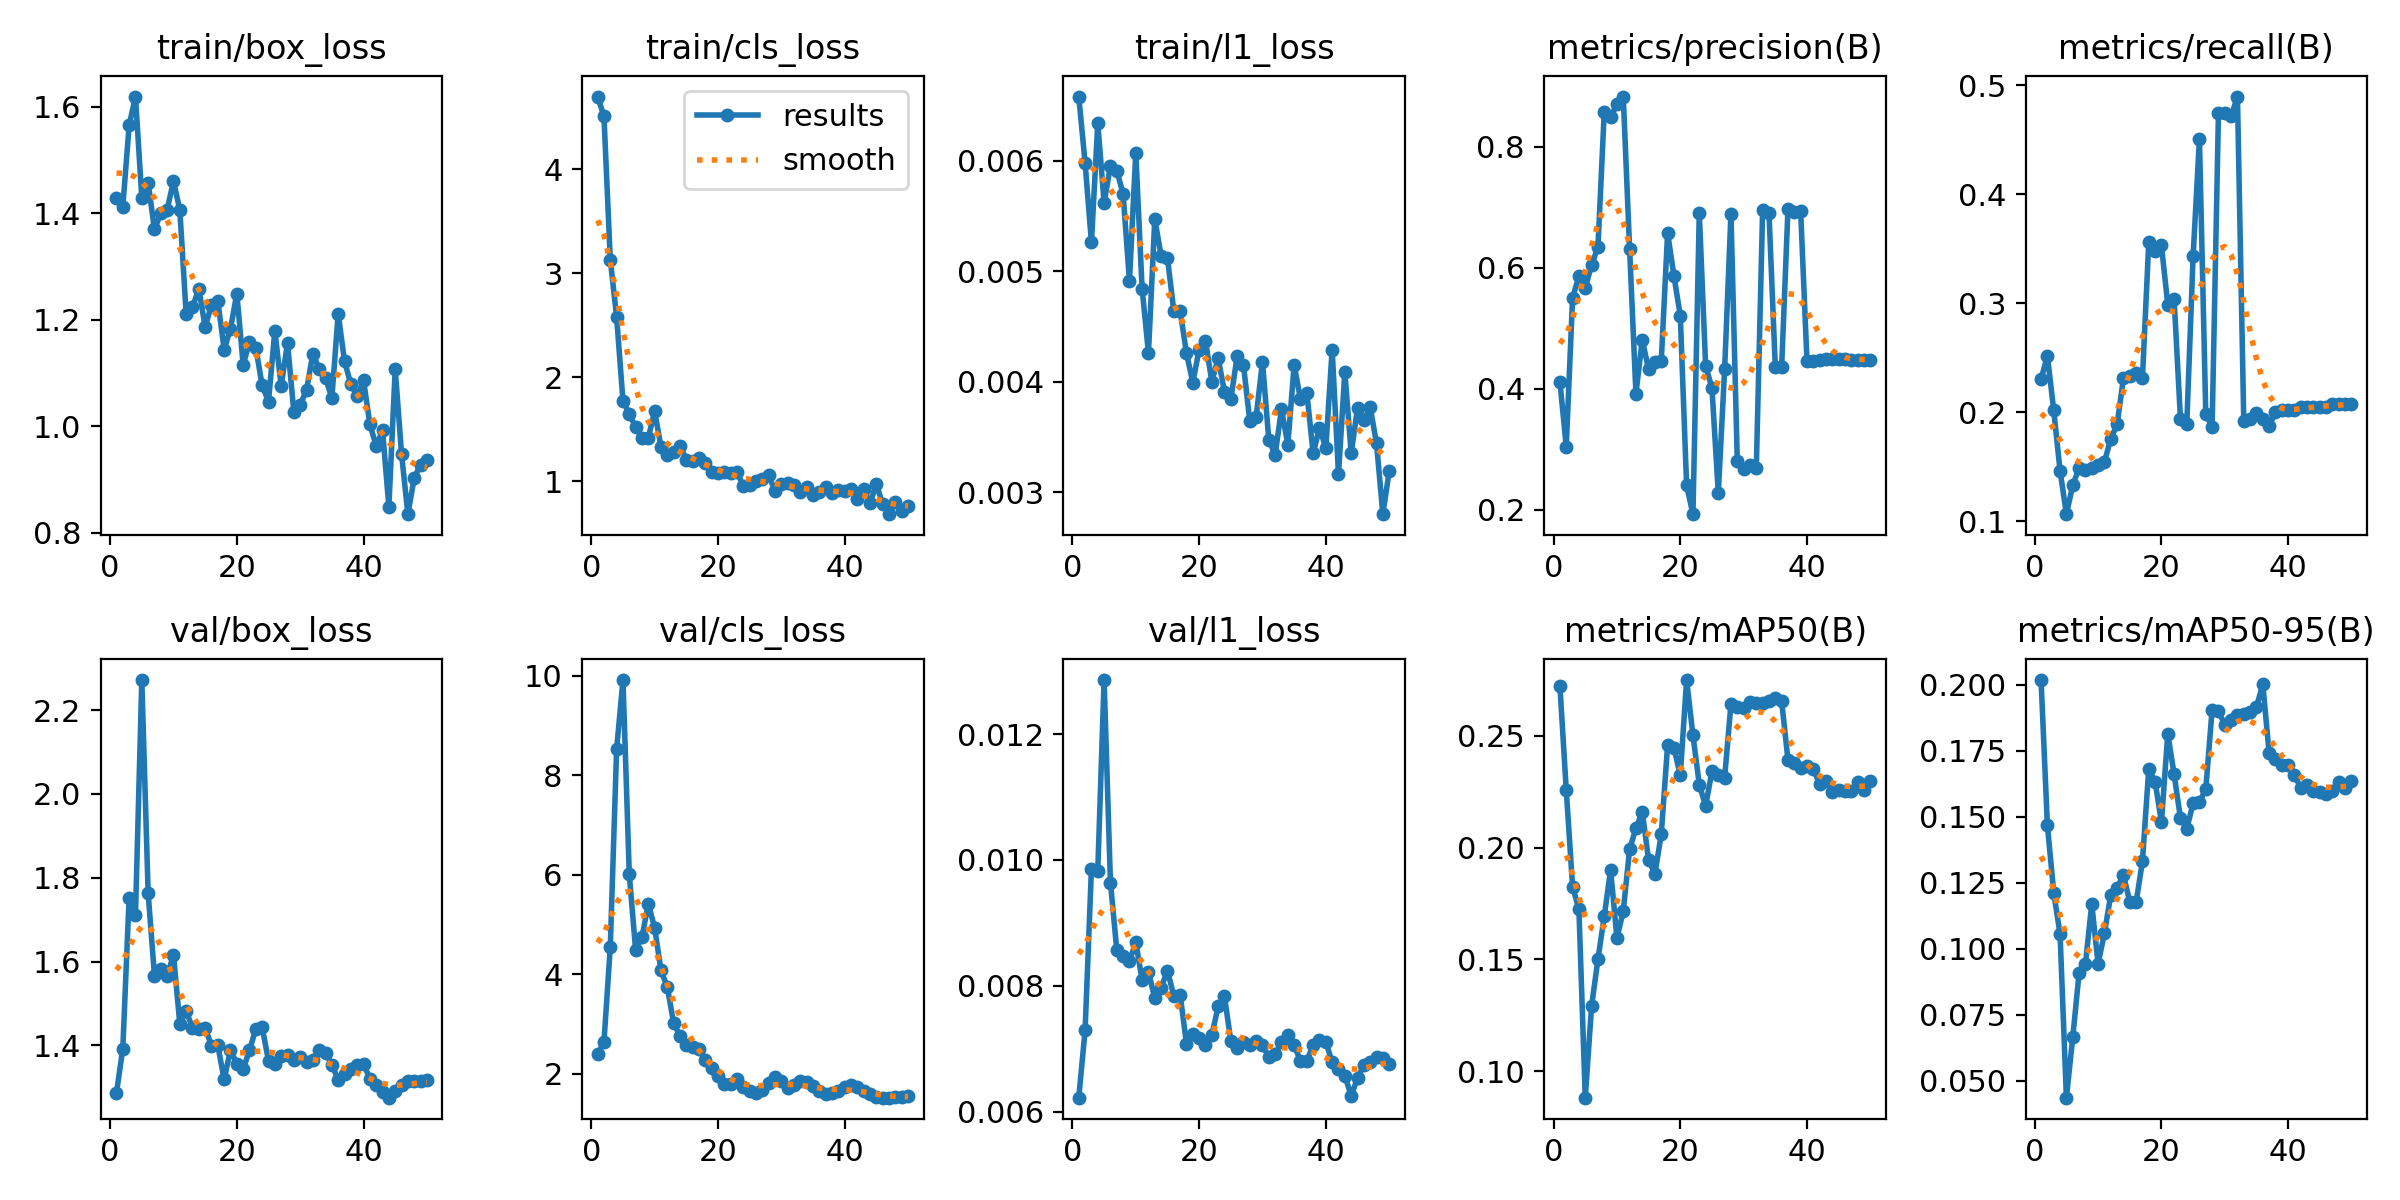

The file beside this chart, header and first rows:
epoch, time, train/box_loss, train/cls_loss, train/l1_loss, metrics/precision(B), metrics/recall(B), metrics/mAP50(B), metrics/mAP50-95(B), val/box_loss, val/cls_loss, val/l1_loss, lr/pg0, lr/pg1, lr/pg2
1, 11.27, 1.428, 4.7, 0.00658, 0.4113, 0.2303, 0.2724, 0.2018, 1.286, 2.391, 0.00622, 0.0002083, 0.0002083, 0.0002083
2, 12.77, 1.413, 4.511, 0.00598, 0.3042, 0.2517, 0.2258, 0.1467, 1.392, 2.635, 0.00729, 0.0006126, 0.0006126, 0.0006126
3, 14.09, 1.565, 3.132, 0.00526, 0.5499, 0.2016, 0.1826, 0.1214, 1.753, 4.547, 0.00986, 0.001, 0.001, 0.001
4, 15.32, 1.619, 2.58, 0.00634, 0.5862, 0.1463, 0.1724, 0.1056, 1.711, 8.522, 0.00983, 0.001176, 0.001176, 0.001176
5, 17.12, 1.429, 1.774, 0.00562, 0.5662, 0.1064, 0.08811, 0.04368, 2.272, 9.911, 0.01286, 0.001151, 0.001151, 0.001151
6, 18.71, 1.457, 1.648, 0.00595, 0.6048, 0.133, 0.1291, 0.06648, 1.763, 6.004, 0.00964, 0.001126, 0.001126, 0.001126
7, 20.64, 1.37, 1.521, 0.00591, 0.6333, 0.1488, 0.15, 0.09085, 1.566, 4.489, 0.00857, 0.001102, 0.001102, 0.001102
8, 22.58, 1.4, 1.419, 0.0057, 0.8577, 0.1469, 0.1694, 0.09417, 1.582, 4.74, 0.00848, 0.001077, 0.001077, 0.001077
9, 24.51, 1.407, 1.419, 0.00491, 0.8491, 0.1489, 0.1901, 0.1171, 1.566, 5.419, 0.00839, 0.001052, 0.001052, 0.001052
10, 25.78, 1.46, 1.673, 0.00607, 0.8696, 0.1516, 0.1595, 0.09433, 1.616, 4.933, 0.00869, 0.001027, 0.001027, 0.001027
11, 27.06, 1.406, 1.333, 0.00484, 0.8826, 0.1543, 0.1716, 0.1059, 1.451, 4.08, 0.00809, 0.001002, 0.001002, 0.001002
12, 28.31, 1.211, 1.254, 0.00426, 0.6312, 0.1755, 0.1993, 0.1204, 1.482, 3.741, 0.00822, 0.0009778, 0.0009778, 0.0009778
13, 29.57, 1.223, 1.286, 0.00547, 0.3919, 0.1888, 0.2087, 0.1231, 1.442, 3.019, 0.0078, 0.000953, 0.000953, 0.000953
14, 30.82, 1.258, 1.343, 0.00514, 0.4805, 0.2309, 0.2161, 0.128, 1.439, 2.762, 0.00797, 0.0009283, 0.0009283, 0.0009283
15, 32.57, 1.186, 1.208, 0.00512, 0.4318, 0.2336, 0.1945, 0.1179, 1.442, 2.583, 0.00824, 0.0009035, 0.0009035, 0.0009035
16, 34.4, 1.228, 1.195, 0.00464, 0.4448, 0.2363, 0.1883, 0.1176, 1.399, 2.543, 0.00784, 0.0008787, 0.0008787, 0.0008787
17, 35.7, 1.235, 1.227, 0.00464, 0.4457, 0.2309, 0.2061, 0.1331, 1.4, 2.489, 0.00786, 0.000854, 0.000854, 0.000854
18, 37.36, 1.144, 1.174, 0.00426, 0.6572, 0.3559, 0.2459, 0.1681, 1.319, 2.276, 0.00708, 0.0008293, 0.0008293, 0.0008293
19, 38.62, 1.183, 1.089, 0.00399, 0.5862, 0.348, 0.2447, 0.1634, 1.389, 2.123, 0.00723, 0.0008045, 0.0008045, 0.0008045
20, 39.82, 1.249, 1.082, 0.00429, 0.5209, 0.3532, 0.2325, 0.1479, 1.356, 1.96, 0.00717, 0.0007797, 0.0007797, 0.0007797
21, 41.07, 1.115, 1.09, 0.00437, 0.2401, 0.2988, 0.275, 0.1815, 1.343, 1.788, 0.00705, 0.000755, 0.000755, 0.000755
22, 42.29, 1.158, 1.083, 0.004, 0.1927, 0.3041, 0.2503, 0.1662, 1.389, 1.785, 0.00721, 0.0007302, 0.0007302, 0.0007302
23, 43.94, 1.147, 1.092, 0.00421, 0.6906, 0.1941, 0.2283, 0.1496, 1.439, 1.895, 0.00767, 0.0007055, 0.0007055, 0.0007055
24, 45.4, 1.076, 0.9518, 0.00391, 0.4382, 0.1888, 0.2186, 0.1454, 1.443, 1.725, 0.00783, 0.0006808, 0.0006808, 0.0006808
25, 47.18, 1.046, 0.9687, 0.00384, 0.4008, 0.3431, 0.2343, 0.1551, 1.363, 1.653, 0.00712, 0.000656, 0.000656, 0.000656
26, 48.69, 1.179, 1.002, 0.00423, 0.2281, 0.4507, 0.2327, 0.1556, 1.356, 1.612, 0.00701, 0.0006312, 0.0006312, 0.0006312
27, 49.96, 1.076, 1.022, 0.00415, 0.4318, 0.1986, 0.2313, 0.1605, 1.375, 1.683, 0.0071, 0.0006065, 0.0006065, 0.0006065
28, 51.59, 1.156, 1.064, 0.00364, 0.6894, 0.1862, 0.2642, 0.1906, 1.377, 1.808, 0.00705, 0.0005818, 0.0005818, 0.0005818
29, 52.78, 1.027, 0.9033, 0.00368, 0.2799, 0.4742, 0.2629, 0.1902, 1.365, 1.941, 0.00712, 0.000557, 0.000557, 0.000557
30, 53.97, 1.04, 0.9748, 0.00418, 0.2679, 0.4742, 0.2626, 0.1848, 1.373, 1.848, 0.00706, 0.0005322, 0.0005322, 0.0005322
31, 55.69, 1.068, 0.9803, 0.00347, 0.2746, 0.4715, 0.2653, 0.1867, 1.361, 1.718, 0.00686, 0.0005075, 0.0005075, 0.0005075
32, 56.94, 1.136, 0.9658, 0.00334, 0.2687, 0.4897, 0.2649, 0.1888, 1.366, 1.77, 0.00692, 0.0004827, 0.0004827, 0.0004827
33, 58.8, 1.108, 0.8944, 0.00375, 0.6954, 0.1915, 0.2646, 0.189, 1.39, 1.861, 0.0071, 0.000458, 0.000458, 0.000458
34, 60.6, 1.09, 0.9495, 0.00343, 0.6906, 0.1941, 0.2657, 0.1898, 1.383, 1.843, 0.00722, 0.0004332, 0.0004332, 0.0004332
35, 62.17, 1.053, 0.8684, 0.00415, 0.4356, 0.1995, 0.2669, 0.1915, 1.354, 1.752, 0.00705, 0.0004085, 0.0004085, 0.0004085
36, 63.39, 1.211, 0.8949, 0.00384, 0.4353, 0.1941, 0.2656, 0.2003, 1.318, 1.644, 0.00681, 0.0003837, 0.0003837, 0.0003837
37, 64.6, 1.122, 0.9476, 0.0039, 0.697, 0.1877, 0.2392, 0.1741, 1.332, 1.591, 0.00681, 0.000359, 0.000359, 0.000359
38, 65.85, 1.079, 0.8917, 0.00335, 0.6914, 0.1998, 0.2377, 0.1719, 1.343, 1.605, 0.00705, 0.0003343, 0.0003343, 0.0003343
39, 67.1, 1.056, 0.9134, 0.00358, 0.6937, 0.2021, 0.2356, 0.1696, 1.354, 1.657, 0.00713, 0.0003095, 0.0003095, 0.0003095
40, 68.37, 1.086, 0.911, 0.0034, 0.4457, 0.2021, 0.2364, 0.1697, 1.356, 1.739, 0.00711, 0.0002848, 0.0002848, 0.0002848
41, 70.89, 1.004, 0.9249, 0.00429, 0.4459, 0.2021, 0.2354, 0.166, 1.32, 1.782, 0.00678, 0.00026, 0.00026, 0.00026
42, 73.46, 0.9624, 0.8335, 0.00316, 0.4481, 0.2048, 0.2283, 0.1607, 1.304, 1.732, 0.00667, 0.0002352, 0.0002352, 0.0002352
43, 75.46, 0.9921, 0.9277, 0.00409, 0.4484, 0.2048, 0.2298, 0.1621, 1.289, 1.649, 0.00657, 0.0002105, 0.0002105, 0.0002105
44, 76.64, 0.8487, 0.7872, 0.00335, 0.4497, 0.2048, 0.2251, 0.1597, 1.275, 1.586, 0.00625, 0.0001857, 0.0001857, 0.0001857
45, 77.85, 1.107, 0.9743, 0.00376, 0.4495, 0.2048, 0.2259, 0.1595, 1.291, 1.54, 0.00653, 0.000161, 0.000161, 0.000161
46, 79.07, 0.9477, 0.7795, 0.00365, 0.4482, 0.2048, 0.2256, 0.1588, 1.306, 1.519, 0.00674, 0.0001363, 0.0001363, 0.0001363
47, 80.28, 0.8346, 0.6843, 0.00377, 0.4476, 0.2074, 0.2256, 0.1598, 1.314, 1.52, 0.00678, 0.0001115, 0.0001115, 0.0001115
48, 81.51, 0.9024, 0.7982, 0.00344, 0.4479, 0.2074, 0.2293, 0.1631, 1.315, 1.525, 0.00686, 8.675e-05, 8.675e-05, 8.675e-05
49, 82.71, 0.9279, 0.7171, 0.0028, 0.4479, 0.2074, 0.2259, 0.1609, 1.314, 1.541, 0.00685, 6.2e-05, 6.2e-05, 6.2e-05
50, 83.88, 0.937, 0.7604, 0.00319, 0.448, 0.2074, 0.23, 0.1637, 1.316, 1.553, 0.00676, 3.725e-05, 3.725e-05, 3.725e-05
